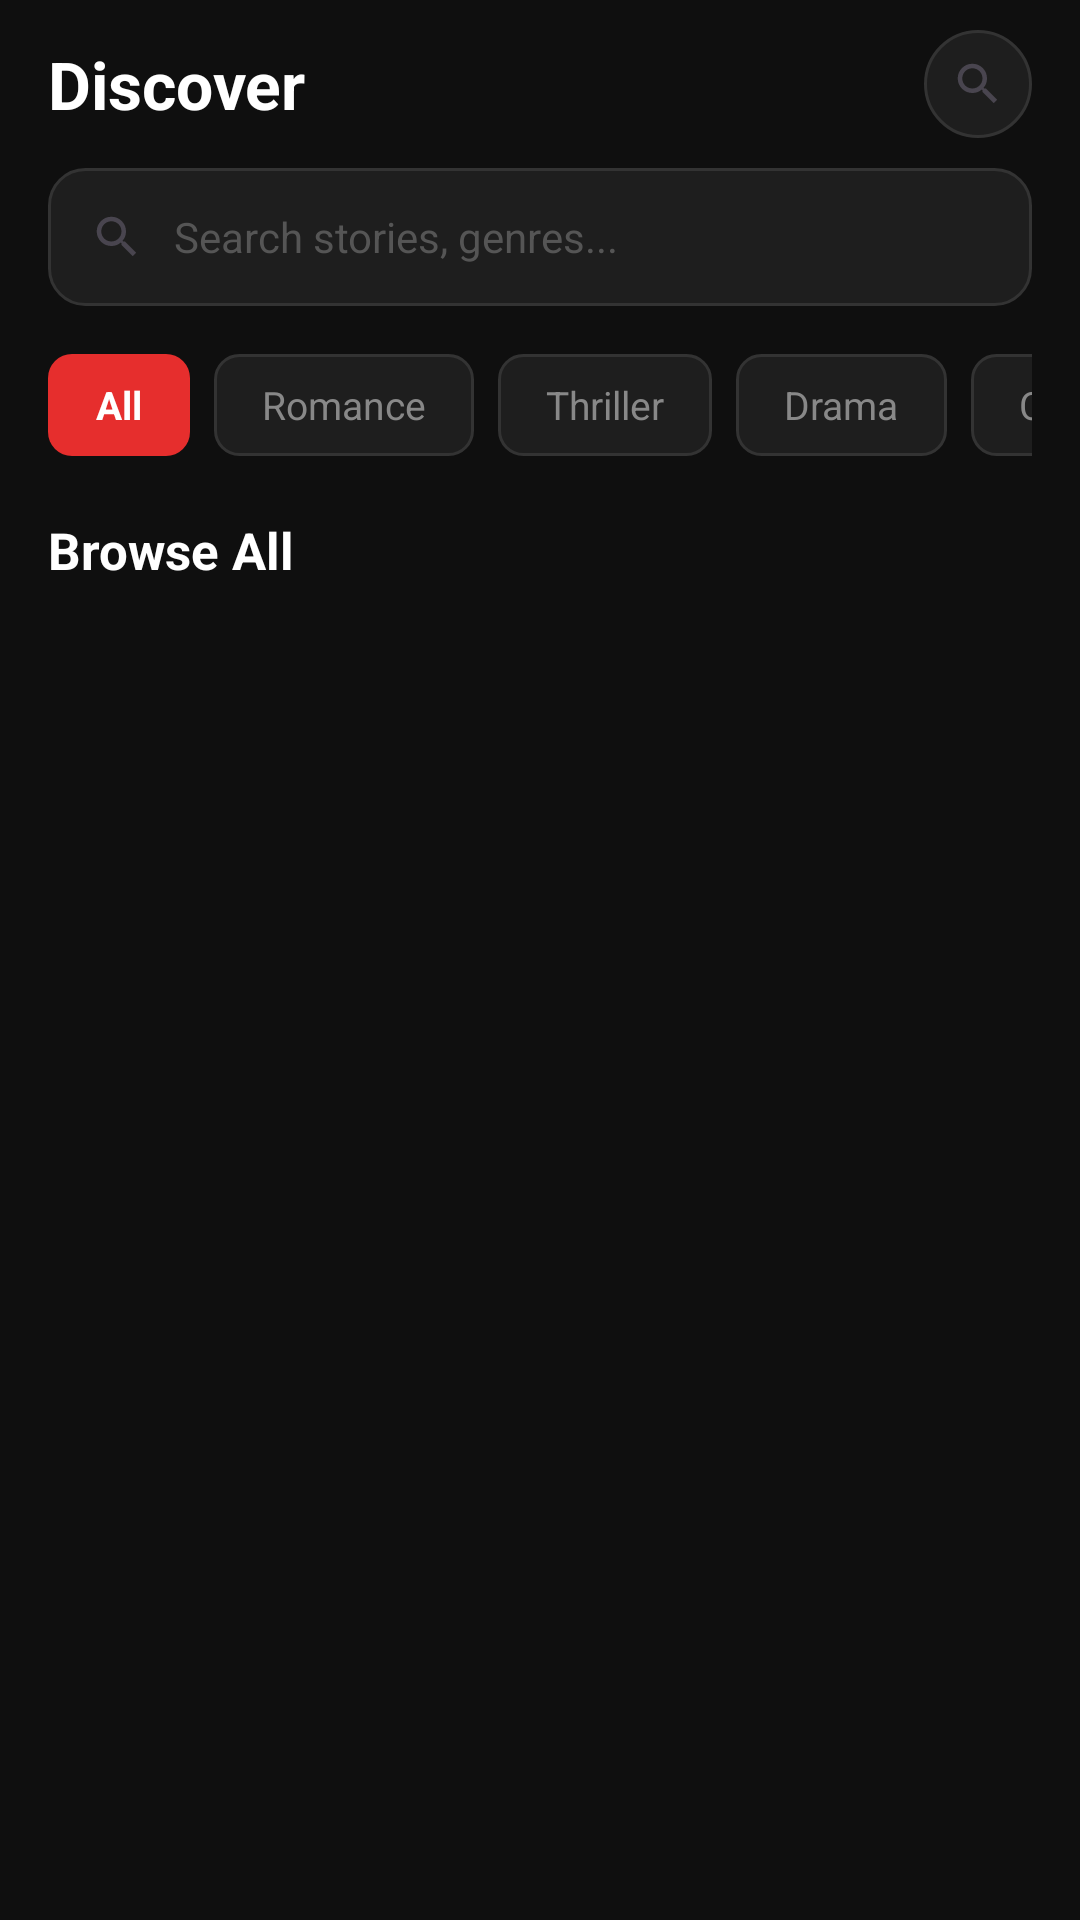

The Android layout XML behind this screen, and the referenced resources:
<!-- AndroidManifest.xml: application theme Theme.PocketFM -->
<!-- res/layout/fragment_discover.xml -->
<?xml version="1.0" encoding="utf-8"?>
<LinearLayout
    xmlns:android="http://schemas.android.com/apk/res/android"
    xmlns:app="http://schemas.android.com/apk/res-auto"
    android:layout_width="match_parent"
    android:layout_height="match_parent"
    android:background="#0F0F0F"
    android:orientation="vertical">

    
    <LinearLayout
        android:layout_width="match_parent"
        android:layout_height="56dp"
        android:gravity="center_vertical"
        android:paddingStart="16dp"
        android:paddingEnd="16dp"
        android:orientation="horizontal">

        <TextView
            android:layout_width="0dp"
            android:layout_height="wrap_content"
            android:layout_weight="1"
            android:text="Discover"
            android:textColor="#FFFFFF"
            android:textSize="22sp"
            android:textStyle="bold" />

        <ImageView
            android:id="@+id/ivSearch"
            android:layout_width="36dp"
            android:layout_height="36dp"
            android:background="@drawable/bg_circle_dark"
            android:padding="9dp"
            android:src="@drawable/ic_search"
            android:contentDescription="Search" />

    </LinearLayout>

    
    <LinearLayout
        android:layout_width="match_parent"
        android:layout_height="46dp"
        android:layout_marginStart="16dp"
        android:layout_marginEnd="16dp"
        android:layout_marginBottom="16dp"
        android:background="@drawable/bg_input_field"
        android:gravity="center_vertical"
        android:orientation="horizontal"
        android:paddingStart="14dp"
        android:paddingEnd="14dp">

        <ImageView
            android:layout_width="18dp"
            android:layout_height="18dp"
            android:layout_marginEnd="10dp"
            android:src="@drawable/ic_search"
            android:contentDescription="Search" />

        <EditText
            android:id="@+id/etSearch"
            android:layout_width="match_parent"
            android:layout_height="match_parent"
            android:background="@null"
            android:hint="Search stories, genres..."
            android:inputType="text"
            android:textColor="#FFFFFF"
            android:textColorHint="#555555"
            android:textSize="14sp" />

    </LinearLayout>

    
    <HorizontalScrollView
        android:layout_width="match_parent"
        android:layout_height="wrap_content"
        android:layout_marginBottom="20dp"
        android:paddingStart="16dp"
        android:paddingEnd="16dp"
        android:scrollbars="none">

        <LinearLayout
            android:layout_width="wrap_content"
            android:layout_height="wrap_content"
            android:gravity="center_vertical"
            android:orientation="horizontal">

            <TextView
                android:id="@+id/chipAll"
                android:layout_width="wrap_content"
                android:layout_height="34dp"
                android:layout_marginEnd="8dp"
                android:background="@drawable/bg_speed_chip_selected"
                android:gravity="center"
                android:paddingStart="16dp"
                android:paddingEnd="16dp"
                android:text="All"
                android:textColor="#FFFFFF"
                android:textSize="13sp"
                android:textStyle="bold" />

            <TextView
                android:id="@+id/chipRomance"
                android:layout_width="wrap_content"
                android:layout_height="34dp"
                android:layout_marginEnd="8dp"
                android:background="@drawable/bg_speed_chip"
                android:gravity="center"
                android:paddingStart="16dp"
                android:paddingEnd="16dp"
                android:text="Romance"
                android:textColor="#888888"
                android:textSize="13sp" />

            <TextView
                android:id="@+id/chipThriller"
                android:layout_width="wrap_content"
                android:layout_height="34dp"
                android:layout_marginEnd="8dp"
                android:background="@drawable/bg_speed_chip"
                android:gravity="center"
                android:paddingStart="16dp"
                android:paddingEnd="16dp"
                android:text="Thriller"
                android:textColor="#888888"
                android:textSize="13sp" />

            <TextView
                android:id="@+id/chipDrama"
                android:layout_width="wrap_content"
                android:layout_height="34dp"
                android:layout_marginEnd="8dp"
                android:background="@drawable/bg_speed_chip"
                android:gravity="center"
                android:paddingStart="16dp"
                android:paddingEnd="16dp"
                android:text="Drama"
                android:textColor="#888888"
                android:textSize="13sp" />

            <TextView
                android:id="@+id/chipComedy"
                android:layout_width="wrap_content"
                android:layout_height="34dp"
                android:layout_marginEnd="8dp"
                android:background="@drawable/bg_speed_chip"
                android:gravity="center"
                android:paddingStart="16dp"
                android:paddingEnd="16dp"
                android:text="Comedy"
                android:textColor="#888888"
                android:textSize="13sp" />

            <TextView
                android:id="@+id/chipHorror"
                android:layout_width="wrap_content"
                android:layout_height="34dp"
                android:background="@drawable/bg_speed_chip"
                android:gravity="center"
                android:paddingStart="16dp"
                android:paddingEnd="16dp"
                android:text="Horror"
                android:textColor="#888888"
                android:textSize="13sp" />

        </LinearLayout>

    </HorizontalScrollView>

    
    <TextView
        android:layout_width="wrap_content"
        android:layout_height="wrap_content"
        android:layout_marginStart="16dp"
        android:layout_marginBottom="12dp"
        android:text="Browse All"
        android:textColor="#FFFFFF"
        android:textSize="17sp"
        android:textStyle="bold" />

    <androidx.recyclerview.widget.RecyclerView
        android:id="@+id/rvDiscover"
        android:layout_width="match_parent"
        android:layout_height="0dp"
        android:layout_weight="1"
        android:clipToPadding="false"
        android:paddingStart="16dp"
        android:paddingEnd="16dp"
        android:paddingBottom="16dp"
        app:layoutManager="androidx.recyclerview.widget.GridLayoutManager"
        app:spanCount="2" />

</LinearLayout>
<!-- resources referenced by this layout -->
<resources>
  <!-- drawable bg_circle_dark (drawable) -->
  <?xml version="1.0" encoding="utf-8"?>
  <shape xmlns:android="http://schemas.android.com/apk/res/android"
      android:shape="oval">
      <solid android:color="#1E1E1E" />
      <stroke android:width="1dp" android:color="#333333" />
  </shape>
  <!-- drawable bg_input_field (drawable) -->
  <?xml version="1.0" encoding="utf-8"?>
  <selector xmlns:android="http://schemas.android.com/apk/res/android">
  
      <item android:state_focused="true">
          <shape android:shape="rectangle">
              <solid android:color="#1E1E1E" />
              <stroke android:width="1.5dp" android:color="#FF6B35" />
              <corners android:radius="12dp" />
          </shape>
      </item>
  
      <item>
          <shape android:shape="rectangle">
              <solid android:color="#1E1E1E" />
              <stroke android:width="1dp" android:color="#333333" />
              <corners android:radius="12dp" />
          </shape>
      </item>
  
  </selector>
  <!-- drawable bg_speed_chip (drawable) -->
  <?xml version="1.0" encoding="utf-8"?>
  <selector xmlns:android="http://schemas.android.com/apk/res/android">
      <item android:state_pressed="true">
          <shape android:shape="rectangle">
              <solid android:color="#2A2A2A" />
              <corners android:radius="8dp" />
              <stroke android:width="1dp" android:color="#FF6B35" />
          </shape>
      </item>
      <item>
          <shape android:shape="rectangle">
              <solid android:color="#1E1E1E" />
              <corners android:radius="8dp" />
              <stroke android:width="1dp" android:color="#333333" />
          </shape>
      </item>
  </selector>
  <!-- drawable bg_speed_chip_selected (drawable) -->
  <?xml version="1.0" encoding="utf-8"?>
  <shape xmlns:android="http://schemas.android.com/apk/res/android"
      android:shape="rectangle">
      <solid android:color="@color/pocketfm_red" />
      <corners android:radius="8dp" />
  </shape>
  <!-- drawable ic_search (drawable) -->
  <?xml version="1.0" encoding="utf-8"?>
  <vector xmlns:android="http://schemas.android.com/apk/res/android"
      android:width="24dp"
      android:height="24dp"
      android:viewportWidth="24"
      android:viewportHeight="24"
      android:tint="?attr/colorControlNormal">
      <path
          android:fillColor="@android:color/white"
          android:pathData="M15.5,14h-0.79l-0.28,-0.27C15.41,12.59 16,11.11 16,9.5c0,-3.59 -2.91,-6.5 -6.5,-6.5S3,5.91 3,9.5 5.91,16 9.5,16c1.61,0 3.09,-0.59 4.23,-1.57L14,14.71v0.79l5,4.99L20.49,19l-4.99,-5zM9.5,14C7.01,14 5,11.99 5,9.5S7.01,5 9.5,5s4.5,2.01 4.5,4.5S11.99,14 9.5,14z"/>
  </vector>
  <style name="Theme.PocketFM" parent="Base.Theme.PocketFM" />
  <color name="pocketfm_red">#E62E2D</color>
  <style name="Base.Theme.PocketFM" parent="Theme.Material3.DayNight.NoActionBar">
          
          
      </style>
</resources>
